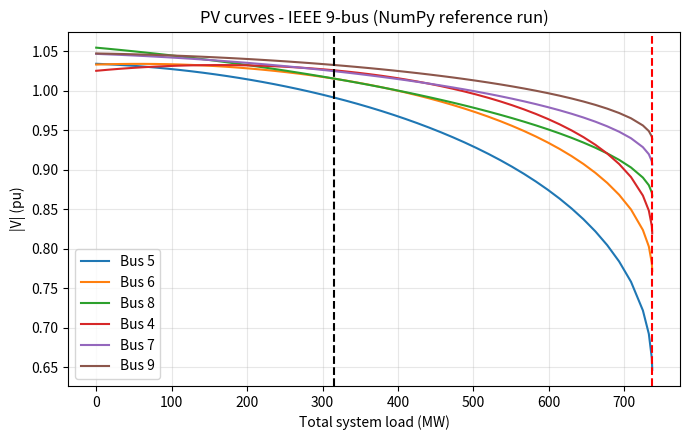
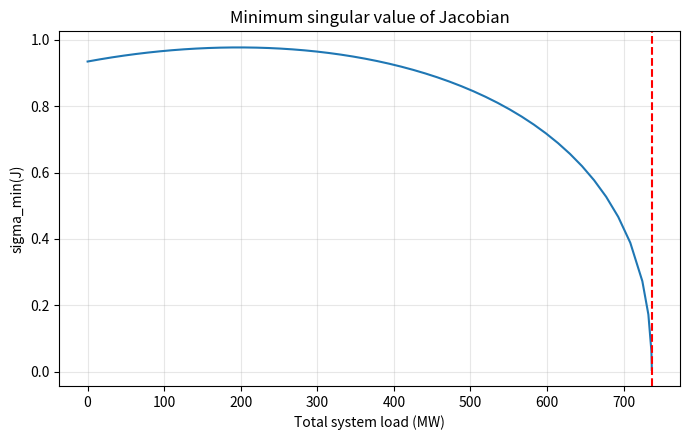

Write Python code to recreate these figures, in order.
"""Independent NumPy cross-check of the MATLAB Newton-Raphson load flow and PV-curve study.
Run from the repo root: python python/validate.py   (needs numpy, matplotlib)."""
import os
import numpy as np
import matplotlib
matplotlib.use("Agg")
import matplotlib.pyplot as plt

# bus: [no, type(1 slack,2 PV,3 PQ), Pg, Qg, Pd, Qd, |V|0]  (100 MVA base)
bus = np.array([[1,1,0,0,0,0,1.04],[2,2,1.63,0,0,0,1.025],[3,2,.85,0,0,0,1.025],
                [4,3,0,0,0,0,1],[5,3,0,0,1.25,.5,1],[6,3,0,0,.9,.3,1],
                [7,3,0,0,0,0,1],[8,3,0,0,1,.35,1],[9,3,0,0,0,0,1]])
# line: [from, to, R, X, B_total]
line = [[1,4,0,.0576,0],[4,5,.017,.092,.158],[5,7,.032,.161,.306],[4,6,.01,.085,.176],
        [6,9,.039,.17,.358],[7,2,0,.0625,0],[7,8,.0085,.072,.149],[8,9,.0119,.1008,.209],
        [9,3,0,.0586,0]]
nb = 9
Y = np.zeros((nb, nb), complex)
for f, t, r, x, b in line:
    f -= 1; t -= 1; y = 1/(r+1j*x); bc = 1j*b/2
    Y[f,f] += y+bc; Y[t,t] += y+bc; Y[f,t] -= y; Y[t,f] -= y
typ = bus[:,1]; pv = list(np.where(typ==2)[0]); pq = list(np.where(typ==3)[0]); pvpq = pv+pq

def jac(V):
    I = Y@V
    dVa = 1j*np.diag(V)@np.conj(np.diag(I)-Y@np.diag(V))
    dVm = np.diag(V)@np.conj(Y@np.diag(V/abs(V)))+np.conj(np.diag(I))@np.diag(V/abs(V))
    return np.block([[dVa.real[np.ix_(pvpq,pvpq)], dVm.real[np.ix_(pvpq,pq)]],
                     [dVa.imag[np.ix_(pq,pvpq)],   dVm.imag[np.ix_(pq,pq)]]])

def nr(lam, Vi=None, tol=1e-8, maxit=30):
    Ps = bus[:,2]-lam*bus[:,4]; Qs = -lam*bus[:,5]
    Vm = bus[:,6].copy(); Va = np.zeros(nb)
    if Vi is not None:
        Vm = abs(Vi).copy(); Va = np.angle(Vi); Vm[typ!=3] = bus[typ!=3,6]
    for it in range(maxit+1):
        V = Vm*np.exp(1j*Va); S = V*np.conj(Y@V)
        mis = np.r_[(Ps-S.real)[pvpq], (Qs-S.imag)[pq]]
        if abs(mis).max() < tol: return V, True, it
        if np.isnan(mis).any() or Vm[pq].min() < .3 or abs(mis).max() > 1e3: break
        dx = np.linalg.solve(jac(V), mis); n = len(pvpq)
        Va[pvpq] += dx[:n]; Vm[pq] += dx[n:]
    return None, False, it

V, ok, it = nr(1.0)
print(f"Base case converged={ok} in {it} iterations")
for k in range(nb):
    print(f"Bus {k+1}: |V|={abs(V[k]):.4f} pu  angle={np.degrees(np.angle(V[k])):7.3f} deg")

lam, step, Vg = 0.0, 0.05, None
lams, vms, sig = [], [], []
V0, _, _ = nr(0.0)
lams.append(0); vms.append(abs(V0)); sig.append(np.linalg.svd(jac(V0), compute_uv=False).min())
while step > 1e-5:
    Vt, o, _ = nr(lam+step, Vg)
    if o:
        lam += step; Vg = Vt
        lams.append(lam); vms.append(abs(Vt)); sig.append(np.linalg.svd(jac(Vt), compute_uv=False).min())
    else:
        step /= 2
Pb = bus[:,4].sum()*100
print(f"Critical loading factor = {lam:.4f} -> max loadability = {lam*Pb:.1f} MW (base {Pb:.0f} MW)")

lams = np.array(lams); vms = np.array(vms)
os.makedirs("results", exist_ok=True)
plt.figure(figsize=(7,4.5))
for b in [5,6,8,4,7,9]: plt.plot(lams*Pb, vms[:,b-1], label=f"Bus {b}")
plt.axvline(Pb, ls="--", c="k"); plt.axvline(lam*Pb, ls="--", c="r")
plt.xlabel("Total system load (MW)"); plt.ylabel("|V| (pu)"); plt.grid(alpha=.3); plt.legend()
plt.title("PV curves - IEEE 9-bus (NumPy reference run)"); plt.tight_layout()
plt.savefig("results/pv_curves.png", dpi=150)
plt.figure(figsize=(7,4.5)); plt.plot(lams*Pb, sig); plt.axvline(lam*Pb, ls="--", c="r")
plt.xlabel("Total system load (MW)"); plt.ylabel("sigma_min(J)"); plt.grid(alpha=.3)
plt.title("Minimum singular value of Jacobian"); plt.tight_layout()
plt.savefig("results/jacobian_sigma.png", dpi=150)
